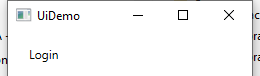
Task: Demostración de REFramework con UiDemo
Workflow: InitAllApplications

Step 1: Open UiDemo on the element in window 'UiDemo' (uidemo.exe)
